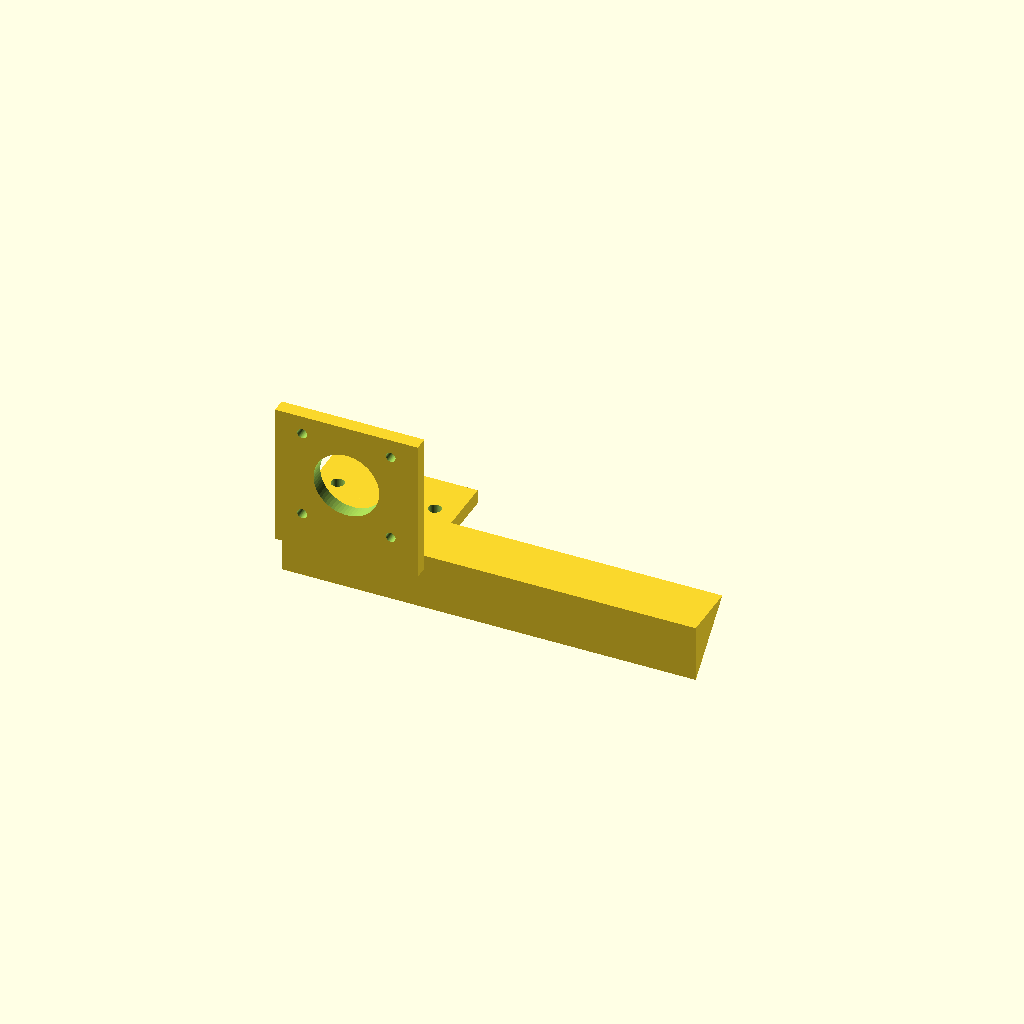
Cell 1: rendered with the file's own defaults.
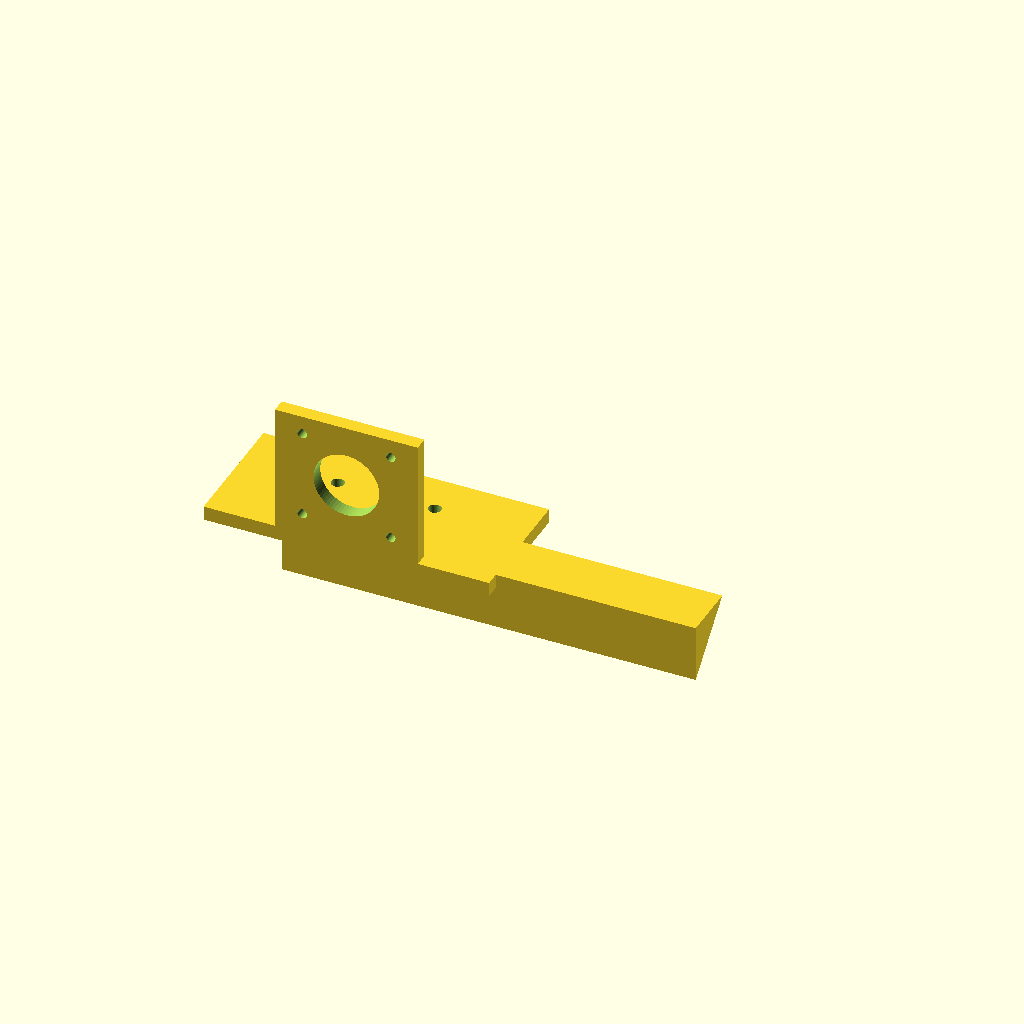
Cell 2 — base_width_x set to 100, the other parameters unchanged.
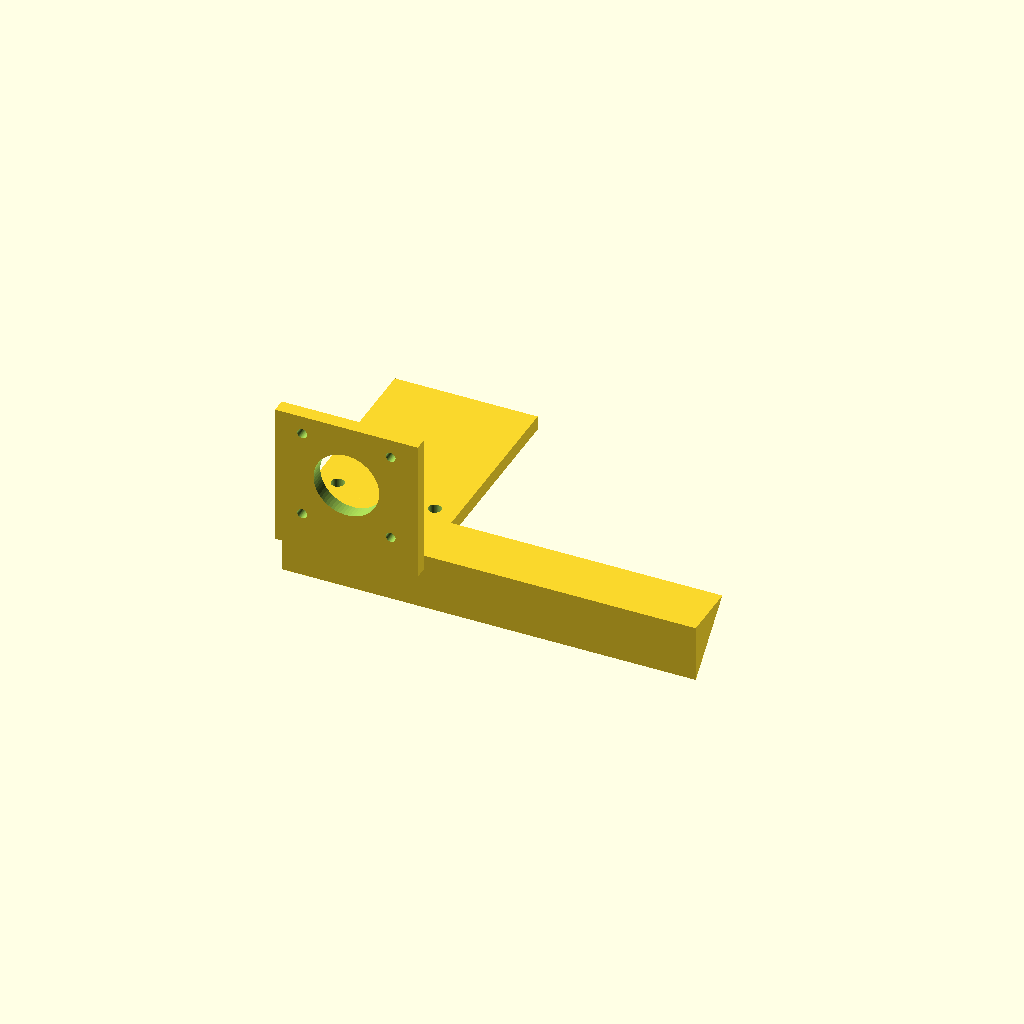
Cell 3: the same model with base_depth_y = 90.
One fixed orthographic camera (rotation 55°, 0°, 25°; colour scheme Cornfield) for every cell.
Source of the model, bench/results/ow-gemma4-26b/code/hf.co_google_gemma-4-26B-A4B-it-qat-q4_0-gguf/nema17_motor_bracket_s0_a1.scad:
// L-Shaped NEMA 17 Motor Bracket for Syringe Pump
// Print Orientation: Base plate on XY plane (Z=0)

// --- Dimensions ---
// Base Plate
base_width_x = 50;           // From -25 to 25
base_depth_y = 45;           // From 0 to 45
base_height_z = 5;           // Thickness of base
base_hole_dia = 4.5;         // M4 through-holes
base_hole_x1 = -17;          // X position of hole 1
base_hole_x2 = 17;           // X position of hole 2
base_hole_y = 30;            // Y position of holes

// Vertical Motor Plate
motor_plate_width_x = 50;    // From -25 to 25
motor_plate_depth_y = 5;     // Thickness of vertical plate
motor_plate_height_z = 50;   // Total height from Z=0
motor_boss_dia = 23;         // Centering boss hole diameter
motor_boss_x = 0;            // Center X
motor_boss_z = 28;           // Center Z
motor_screw_dia = 3.4;       // M3 screw holes
motor_screw_pattern = 31;    // Square pattern for M3 screws

// Gussets
gusset_thickness = 5;        // Thickness of gussets
gusset_leg_y = 20;           // Leg length along Y
gusset_leg_z = 20;           // Leg length along Z
gusset_x_outer = 25;         // Outer edge X
gusset_x_inner = 20;         // Inner edge X

// --- Constants ---
$fn = 64;
eps = 0.1; // Overlap for clean boolean operations

// --- Main Assembly ---

union() {
    // 1. Base Plate
    difference() {
        // Main body
        translate([-base_width_x/2, 0, 0])
            cube([base_width_x, base_depth_y, base_height_z]);
        
        // M4 Through-holes
        translate([base_hole_x1, base_hole_y, -eps])
            cylinder(h = base_height_z + 2*eps, d = base_hole_dia);
        translate([base_hole_x2, base_hole_y, -eps])
            cylinder(h = base_height_z + 2*eps, d = base_hole_dia);
    }

    // 2. Vertical Motor Plate
    difference() {
        // Main body (standing on the back edge Y=0 to Y=5)
        translate([-motor_plate_width_x/2, 0, 0])
            cube([motor_plate_width_x, motor_plate_depth_y, motor_plate_height_z]);
        
        // Motor Centering Boss Hole (cut along Y axis)
        translate([motor_boss_x, -eps, motor_boss_z])
            rotate([-90, 0, 0])
            cylinder(h = motor_plate_depth_y + 2*eps, d = motor_boss_dia);
        
        // M3 Screw Holes (4 holes in a 31mm square pattern)
        for (sx = [-1, 1], sz = [-1, 1]) {
            translate([motor_boss_x + sx * (motor_screw_pattern/2), -eps, motor_boss_z + sz * (motor_screw_pattern/2)])
                rotate([-90, 0, 0])
                cylinder(h = motor_plate_depth_y + 2*eps, d = motor_screw_dia);
        }
    }

    // 3. Gussets (Triangular supports)
    // User specified: flush with edges x = -25 to -20 and x = 20 to 25.
    // Right angle corner at y = 5, z = 5 (where the plates meet).
    // Legs are 20mm along +Y and +Z.
    
    // Gusset 1: Left side (X = -25 to -20)
    // To be flush with X=-25 and X=-20, the extrusion must be along X.
    // The triangle is in the YZ plane.
    translate([-25, 5, 5])
    rotate([0, 0, 0]) // Orientation in YZ plane
    linear_extrude(height = 5) // This extrudes along Z by default, we need it along X
    // To extrude along X, we rotate the whole thing or use a different approach.
    // Let's use a polygon in YZ and extrude along X.
    rotate([0, 0, 0])
    intersection() {
        // Define the triangular profile in YZ
        translate([0,0,0])
        linear_extrude(height = 5) // This is a placeholder, let's use a better way
        {} // placeholder
    }
    // Correct approach for gussets:
    // We want a shape in YZ, extruded along X.
    
    // Left Gusset
    translate([-25, 5, 5])
    rotate([0, 0, 0])
    rotate([0, 90, 0]) // Rotate to make the extrusion direction X
    linear_extrude(length = 5)
    polygon(points=[[0,0], [gusset_leg_y, 0], [0, gusset_leg_z]]);

    // Right Gusset
    translate([20, 5, 5])
    rotate([0, 0, 0])
    rotate([0, 90, 0]) // Rotate to make the extrusion direction X
    linear_extrude(length = 5)
    polygon(points=[[0,0], [gusset_leg_y, 0], [0, gusset_leg_z]]);
}

// RE-EVALUATING GUSSET LOGIC FOR ACCURACY:
// The previous attempt had incorrect bounding box results.
// Let's rewrite the gussets to be exactly as described.
// "each is a right triangle in the YZ plane with legs 20 mm along +Y and 20 mm along +Z, 
// its right-angle corner at y = 5, z = 5... flush with the left and right edges (x = -25 to -20 and x = 20 to 25)"

// Clear the previous gusset attempt and use this clean version:
// (I will wrap the whole thing in a union and replace the gusset section)

/* 
RE-WRITTEN ASSEMBLY:
*/

// (The code below is the final corrected version)
Customizer parameters (derived from the source; name, type, default, range or options):
base_width_x: number, default 50
base_depth_y: number, default 45
base_height_z: number, default 5
base_hole_dia: number, default 4.5
base_hole_x1: number, default -17
base_hole_x2: number, default 17
base_hole_y: number, default 30
motor_plate_width_x: number, default 50
motor_plate_depth_y: number, default 5
motor_plate_height_z: number, default 50
motor_boss_dia: number, default 23
motor_boss_x: number, default 0
motor_boss_z: number, default 28
motor_screw_dia: number, default 3.4
motor_screw_pattern: number, default 31
gusset_thickness: number, default 5
gusset_leg_y: number, default 20
gusset_leg_z: number, default 20
gusset_x_outer: number, default 25
gusset_x_inner: number, default 20
eps: number, default 0.1
